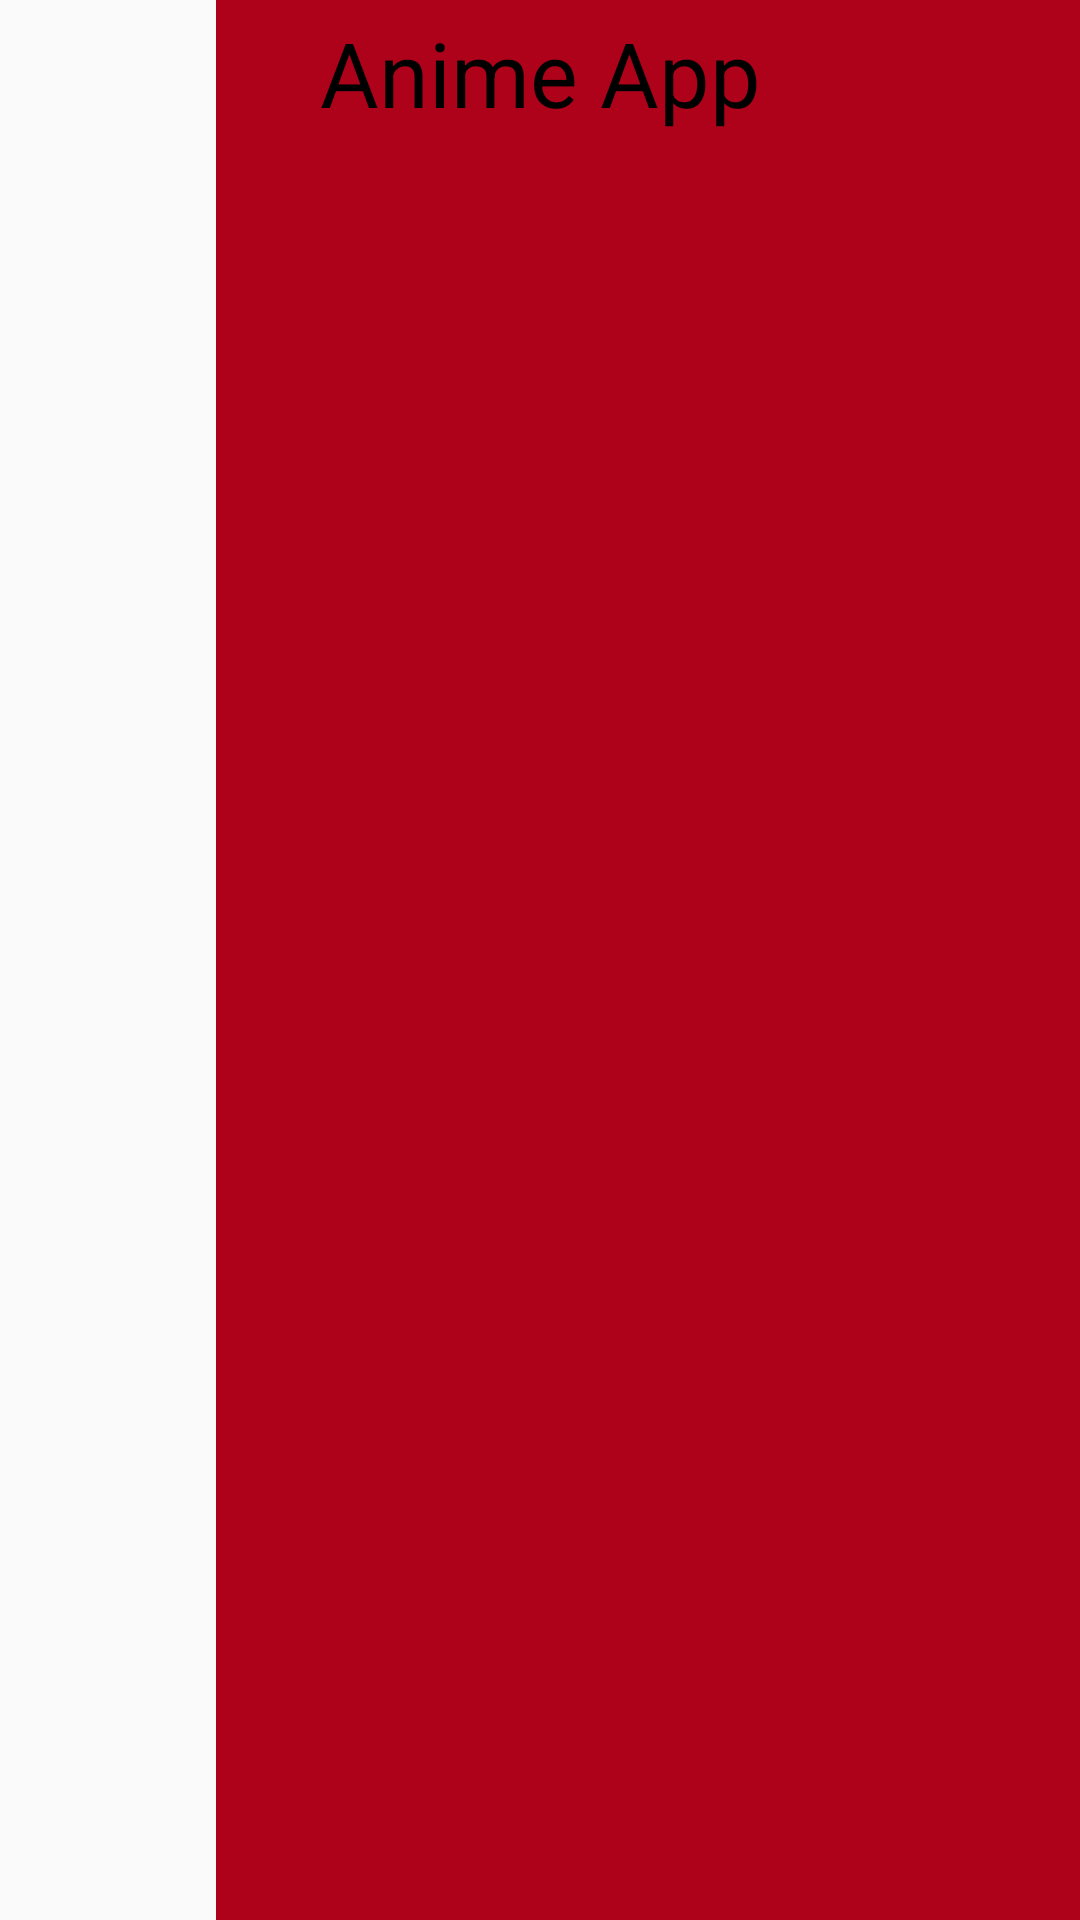

Produce the Android XML layout that renders to this screen, including the resource entries it uses.
<!-- AndroidManifest.xml: application theme AppTheme -->
<!-- res/layout/fragment_anime.xml -->
<?xml version="1.0" encoding="utf-8"?>
<androidx.constraintlayout.widget.ConstraintLayout xmlns:android="http://schemas.android.com/apk/res/android"
    xmlns:app="http://schemas.android.com/apk/res-auto"
    xmlns:tools="http://schemas.android.com/tools"
    android:layout_width="match_parent"
    android:layout_height="match_parent"
    tools:context=".Fragment.AnimeFragment">

    <androidx.constraintlayout.widget.Guideline
        android:id="@+id/guideline2"
        android:layout_width="wrap_content"
        android:layout_height="wrap_content"
        android:orientation="vertical"
        app:layout_constraintGuide_percent="0.2" />

    <View
        android:id="@+id/view"
        android:layout_width="0dp"
        android:layout_height="0dp"
        android:background="#AE021A"
        app:layout_constraintBottom_toBottomOf="parent"
        app:layout_constraintEnd_toEndOf="parent"
        app:layout_constraintStart_toStartOf="@+id/guideline2"
        app:layout_constraintTop_toTopOf="parent" />

    <ImageView
        android:id="@+id/imageView"
        android:layout_width="wrap_content"
        android:layout_height="wrap_content"
        android:layout_marginStart="@dimen/spacing_16dp"
        android:layout_marginTop="@dimen/spacing_16dp"
        app:layout_constraintStart_toStartOf="parent"
        app:layout_constraintTop_toTopOf="parent" />

    <TextView
        android:id="@+id/textView"
        android:layout_width="0dp"
        android:layout_height="wrap_content"
        android:layout_marginStart="@dimen/spacing_16dp"
        android:layout_marginTop="4dp"
        android:layout_marginEnd="@dimen/spacing_16dp"
        android:gravity="center"
        android:text="Anime App"
        android:textColor="@android:color/black"
        android:textSize="30sp"
        app:layout_constraintEnd_toEndOf="parent"
        app:layout_constraintHorizontal_bias="1.0"
        app:layout_constraintStart_toEndOf="@+id/imageView"
        app:layout_constraintTop_toTopOf="parent" />

    <androidx.recyclerview.widget.RecyclerView
        android:id="@+id/countries_rc"
        android:layout_width="0dp"
        android:layout_height="0dp"
        android:layout_marginTop="@dimen/spacing_24dp"
        app:layout_constraintBottom_toBottomOf="parent"
        app:layout_constraintEnd_toEndOf="parent"
        app:layout_constraintStart_toStartOf="parent"
        app:layout_constraintTop_toBottomOf="@+id/imageView"
        tools:itemCount="3"
        tools:listitem="@layout/item_anime" />

</androidx.constraintlayout.widget.ConstraintLayout>
<!-- res/layout/item_anime.xml (included above) -->
<?xml version="1.0" encoding="utf-8"?>
<androidx.constraintlayout.widget.ConstraintLayout xmlns:android="http://schemas.android.com/apk/res/android"
    xmlns:app="http://schemas.android.com/apk/res-auto"
    android:layout_width="match_parent"
    android:id="@+id/item_country_rootView"
    android:layout_height="wrap_content">

    <ImageView
        android:id="@+id/item_country_imageView"
        android:layout_width="150dp"
        android:layout_height="150dp"
        android:layout_marginStart="@dimen/spacing_24dp"
        android:scaleType="centerCrop"
        android:layout_marginTop="@dimen/spacing_16dp"
        android:layout_marginBottom="@dimen/spacing_16dp"
        app:layout_constraintBottom_toBottomOf="parent"
        app:layout_constraintStart_toStartOf="parent"
        app:layout_constraintTop_toTopOf="parent"
        app:srcCompat="@drawable/image1" />

    <TextView
        android:id="@+id/item_country_nameTV"
        android:layout_width="0dp"
        android:layout_height="wrap_content"
        android:layout_marginStart="@dimen/spacing_8dp"
        android:layout_marginTop="@dimen/spacing_16dp"
        android:layout_marginEnd="@dimen/spacing_8dp"
        android:fontFamily="@font/acme"
        android:gravity="center"
        android:text="One Pice"
        android:textColor="@android:color/black"
        android:textSize="@dimen/font_32sp"
        app:layout_constraintEnd_toEndOf="parent"
        app:layout_constraintStart_toEndOf="@+id/item_country_imageView"
        app:layout_constraintTop_toTopOf="parent" />

    <TextView
        android:id="@+id/item_country_cityTV"
        android:layout_width="0dp"
        android:layout_height="wrap_content"
        android:fontFamily="@font/acme"
        android:gravity="center"
        android:text="Jaban"
        android:textColor="@android:color/black"
        android:textSize="@dimen/font_18sp"
        app:layout_constraintEnd_toEndOf="@+id/item_country_nameTV"
        app:layout_constraintHorizontal_bias="0.509"
        app:layout_constraintStart_toStartOf="@+id/item_country_nameTV"
        app:layout_constraintTop_toBottomOf="@+id/item_country_nameTV" />


</androidx.constraintlayout.widget.ConstraintLayout>
<!-- resources referenced by this layout -->
<resources>
  <!-- drawable image1: jpg bitmap (drawable, 33383 bytes) -->
  <style name="AppTheme" parent="Theme.AppCompat.Light.NoActionBar">
          
          <item name="colorPrimary">@color/colorPrimary</item>
          <item name="colorPrimaryDark">@color/colorPrimaryDark</item>
          <item name="colorAccent">@color/colorAccent</item>
  
          <item name="android:windowFullscreen">true</item>
      </style>
  <color name="colorPrimary">#82CAFF</color>
  <color name="colorPrimaryDark">#3BB9FF</color>
  <color name="colorAccent">#3BB9FF</color>
</resources>
